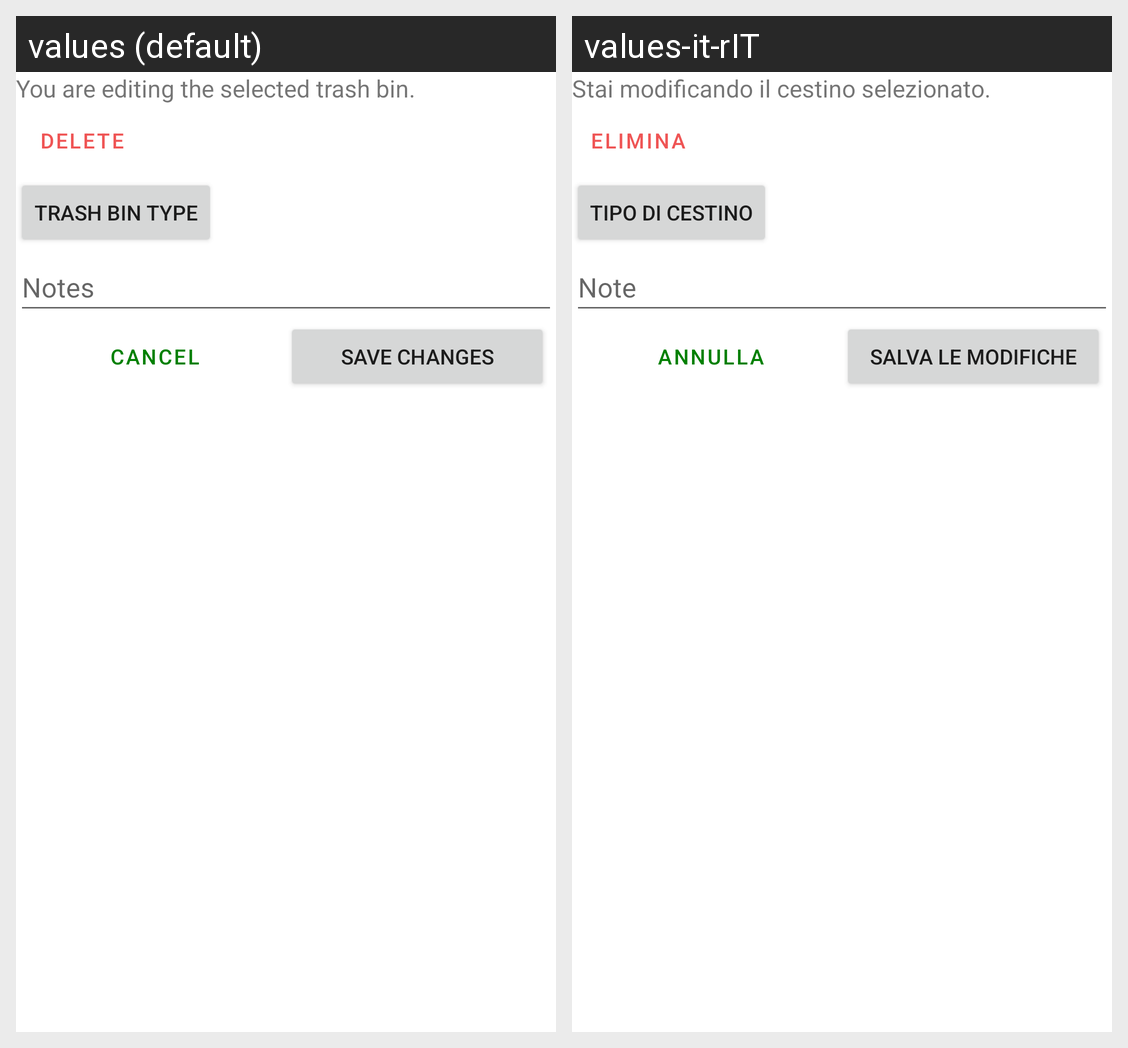

For this localized Android screen grid, give each drawn string resource with its value in every locale shown.
Android screen res/layout/editor_form.xml rendered under 2 locales, left to right: values (default), values-it-rIT. Device: Nexus 5 (rendered at 1080×1920; each locale shown at half size, 540×960, under a caption strip naming it); theme Theme.TrashFinder.
Strings drawn on this screen, with the default value and each locale's value (text and hints the layout hard-codes, and strings that could not be matched under every locale, appear in the picture but are not listed):

mapeditor_editingmarker
  values: You are editing the selected trash bin.
  values-it-rIT: Stai modificando il cestino selezionato.

button_delete
  values: Delete
  values-it-rIT: Elimina

mapeditor_markertype
  values: Trash bin type
  values-it-rIT: Tipo di cestino

mapeditor_notes
  values: Notes
  values-it-rIT: Note

button_cancel
  values: Cancel
  values-it-rIT: Annulla

mapeditor_save
  values: Save changes
  values-it-rIT: Salva le modifiche
